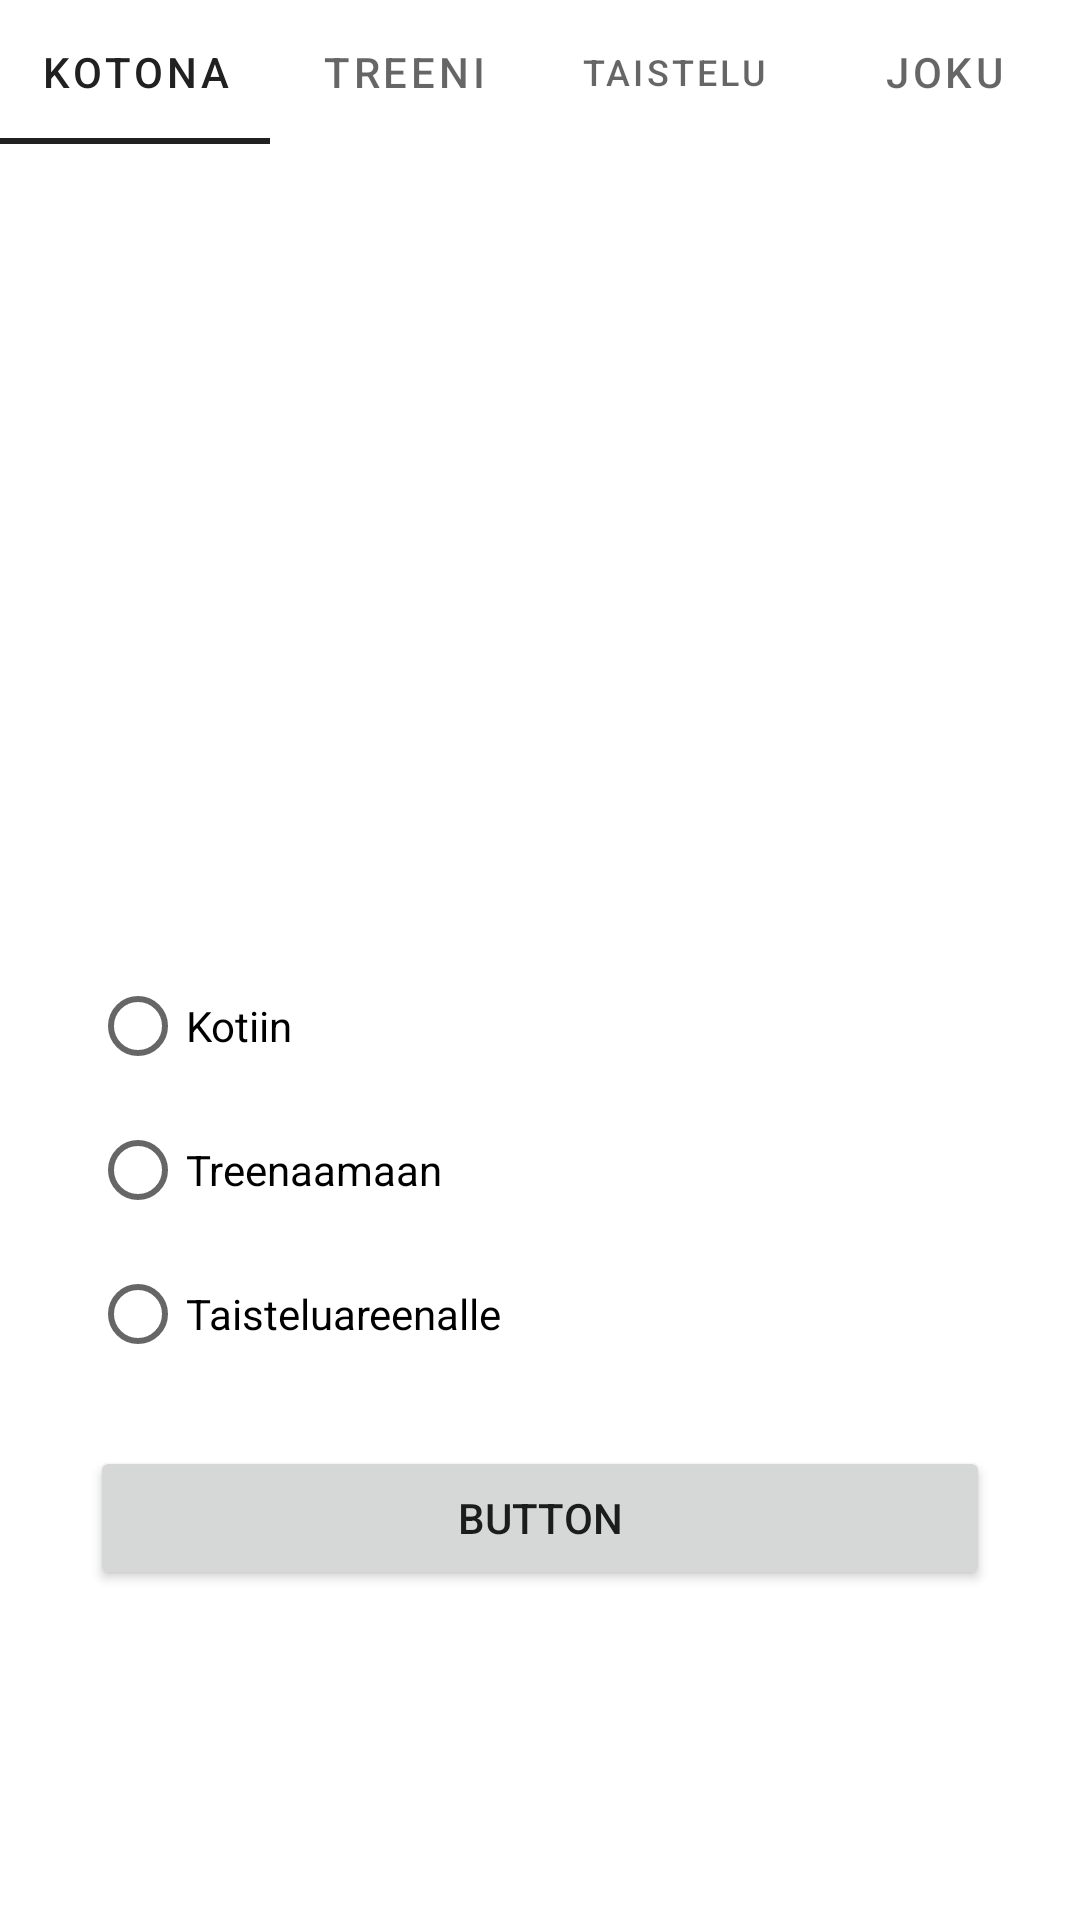

Android layout source for this screen:
<!-- AndroidManifest.xml: application theme Theme.Viikko11 -->
<!-- res/layout/activity_move_lutemons.xml -->
<?xml version="1.0" encoding="utf-8"?>
<LinearLayout xmlns:android="http://schemas.android.com/apk/res/android"
    xmlns:app="http://schemas.android.com/apk/res-auto"
    xmlns:tools="http://schemas.android.com/tools"
    android:layout_width="match_parent"
    android:layout_height="match_parent"
    android:orientation="vertical"
    tools:context=".MoveLutemonsActivity"
    >

    <com.google.android.material.tabs.TabLayout
        android:id="@+id/tabArea"
        android:layout_width="match_parent"
        android:layout_height="wrap_content">

        <com.google.android.material.tabs.TabItem
            android:layout_width="wrap_content"
            android:layout_height="wrap_content"
            android:text="Kotona" />

        <com.google.android.material.tabs.TabItem
            android:layout_width="wrap_content"
            android:layout_height="wrap_content"
            android:text="Treeni" />

        <com.google.android.material.tabs.TabItem
            android:layout_width="wrap_content"
            android:layout_height="wrap_content"
            android:text="Taistelu" />

        <com.google.android.material.tabs.TabItem
            android:layout_width="wrap_content"
            android:layout_height="wrap_content"
            android:text="Joku" />
    </com.google.android.material.tabs.TabLayout>

    <androidx.viewpager2.widget.ViewPager2
        android:id="@+id/fragmentArea"
        android:layout_width="match_parent"
        android:layout_height="wrap_content"
        android:minHeight="250dp"
        android:layout_below="@+id/tabArea">

    </androidx.viewpager2.widget.ViewPager2>

    <RelativeLayout xmlns:android="http://schemas.android.com/apk/res/android"
        xmlns:tools="http://schemas.android.com/tools"
        android:layout_width="match_parent"
        android:layout_height="match_parent"
        android:minHeight="200dp"
        android:layout_marginStart="30dp"
        android:layout_marginTop="20dp"
        android:layout_marginEnd="30dp"
        tools:context=".MoveToFragment">

        <RadioGroup
            android:id="@+id/rgWhere"
            android:layout_width="match_parent"
            android:layout_height="wrap_content"
            android:layout_marginBottom="20dp">

            <RadioButton
                android:id="@+id/rbToHome"
                android:layout_width="match_parent"
                android:layout_height="wrap_content"
                android:text="Kotiin" />

            <RadioButton
                android:id="@+id/rbToTraining"
                android:layout_width="match_parent"
                android:layout_height="wrap_content"
                android:text="Treenaamaan" />

            <RadioButton
                android:id="@+id/rbToBattling"
                android:layout_width="match_parent"
                android:layout_height="wrap_content"
                android:text="Taisteluareenalle" />
        </RadioGroup>

        <Button
            android:id="@+id/btnMoveLutemons"
            android:layout_width="match_parent"
            android:layout_height="wrap_content"
            android:layout_below="@id/rgWhere"
            android:text="Button" />
    </RelativeLayout>

    



    



</LinearLayout>
<!-- resources referenced by this layout -->
<resources>
  <style name="Theme.Viikko11" parent="Theme.MaterialComponents.DayNight.DarkActionBar">
          
          <lutemon name="colorPrimary">@color/purple_500</lutemon>
          <lutemon name="colorPrimaryVariant">@color/purple_700</lutemon>
          <lutemon name="colorOnPrimary">@color/white</lutemon>
          
          <lutemon name="colorSecondary">@color/teal_200</lutemon>
          <lutemon name="colorSecondaryVariant">@color/teal_700</lutemon>
          <lutemon name="colorOnSecondary">@color/black</lutemon>
          
          <lutemon name="android:statusBarColor">?attr/colorPrimaryVariant</lutemon>
          
      </style>
  <!-- not gathered from this repository: default colours our renderer supplied (Android Studio template values) -->
  <color name="purple_500">#FF6200EE</color>
  <color name="purple_700">#FF3700B3</color>
  <color name="teal_200">#FF03DAC5</color>
  <color name="teal_700">#FF018786</color>
  <color name="black">#FF000000</color>
  <color name="white">#FFFFFFFF</color>
</resources>
